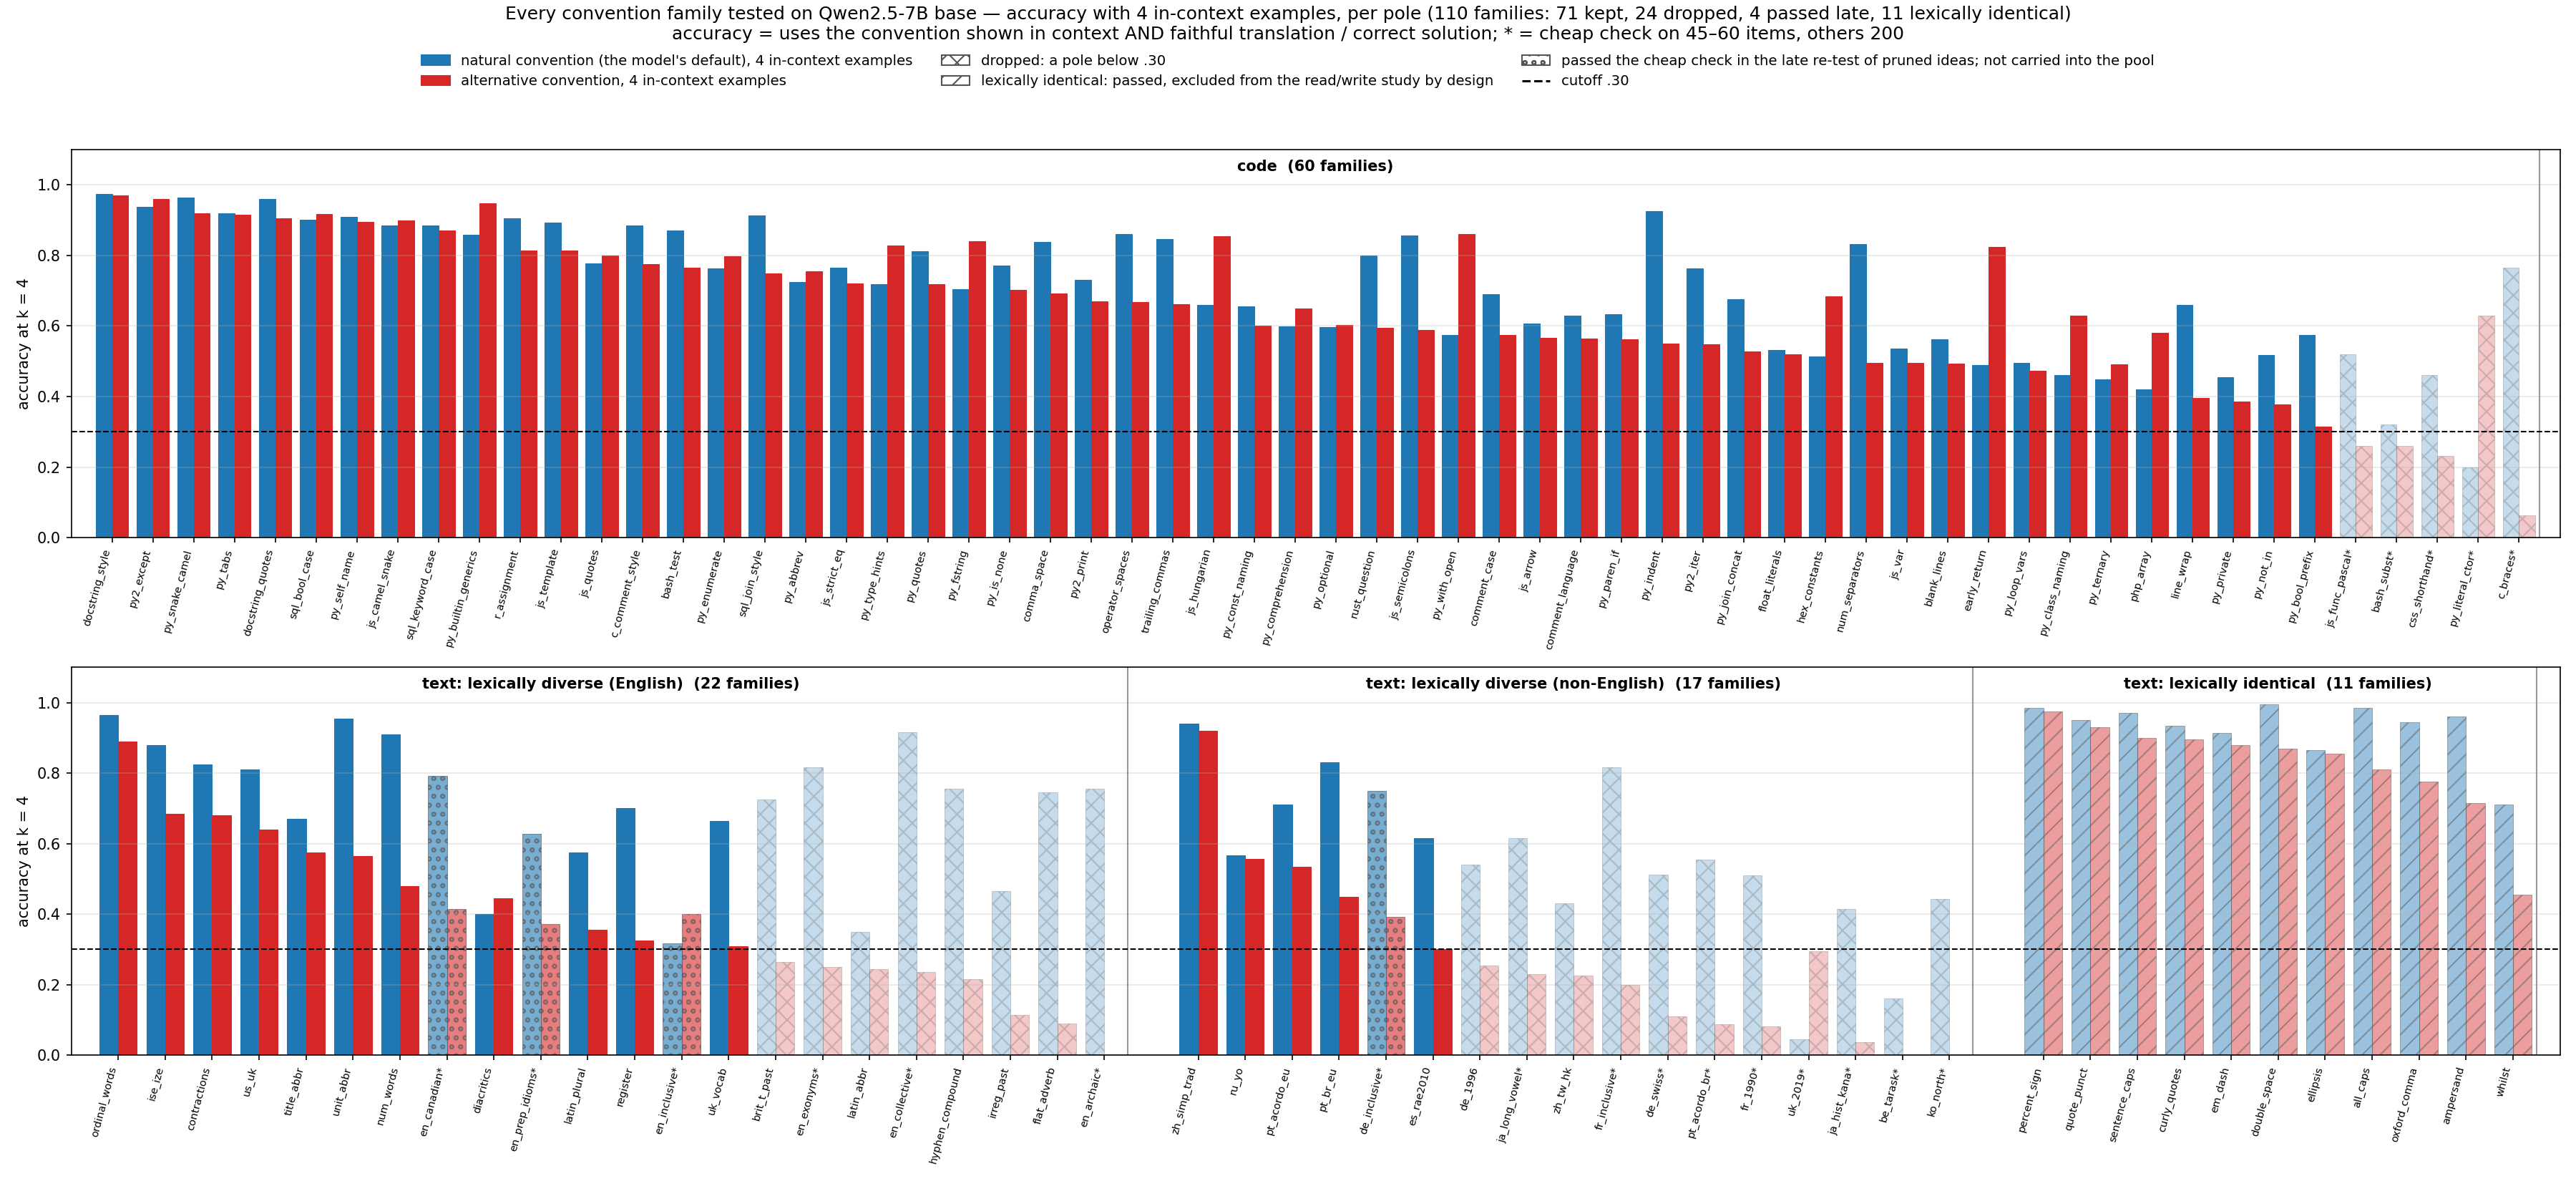

Values plotted in this chart, from the file beside it:
family, group, lang, nat, alt, n, source, nat_label, alt_label, min, status
js_camel_snake, code, JavaScript, 0.885, 0.9, 200, full, camelCase identifiers, snake_case identifiers, 0.885, kept
py_snake_camel, code, Python, 0.965, 0.92, 200, full, snake_case identifiers, camelCase identifiers, 0.92, kept
py_abbrev, code, Python, 0.725, 0.755, 200, full, abbreviated identifiers, spelled-out identifiers, 0.725, kept
py_const_naming, code, Python, 0.655, 0.6, 200, full, UPPER_SNAKE constants, camelCase constants, 0.6, kept
js_hungarian, code, JavaScript, 0.66, 0.855, 200, full, plain identifiers, Hungarian notation, 0.66, kept
py_class_naming, code, Python, 0.46, 0.63, 200, full, PascalCase class names, snake_case class names, 0.46, kept
py_loop_vars, code, Python, 0.495, 0.473, 188, full, single-letter loop variables, descriptive loop variables, 0.473, kept
py_private, code, Python, 0.455, 0.385, 200, full, single-underscore private attributes, double-underscore private attributes, 0.385, kept
py_bool_prefix, code, Python, 0.575, 0.315, 200, full, is_/has_ boolean names, bare boolean names, 0.315, kept
js_func_pascal, code, JavaScript, 0.52, 0.26, 50, cheap, camelCase function names, PascalCase function names, 0.26, dropped (a pole below .30)
sql_bool_case, code, SQL, 0.902, 0.917, 133, full, lowercase true/false, uppercase TRUE/FALSE, 0.902, kept
js_template, code, JavaScript, 0.894, 0.813, 198, full, template literals, string concatenation, 0.813, kept
js_quotes, code, JavaScript, 0.778, 0.799, 189, full, double-quoted strings, single-quoted strings, 0.778, kept
py_quotes, code, Python, 0.812, 0.719, 192, full, single-quoted strings, double-quoted strings, 0.719, kept
py_fstring, code, Python, 0.705, 0.84, 200, full, f-strings, str.format, 0.705, kept
num_separators, code, Python, 0.832, 0.496, 131, full, plain numeric literals, underscore digit separators, 0.496, kept
hex_constants, code, JavaScript, 0.514, 0.684, 177, full, decimal constants, hexadecimal constants, 0.514, kept
float_literals, code, Python, 0.531, 0.519, 162, full, full float literals, abbreviated float literals, 0.519, kept
py2_except, code, Python, 0.938, 0.96, 177, full, except E as e, except E, e, 0.938, kept
py_builtin_generics, code, Python, 0.858, 0.947, 113, full, list[int] builtins, typing.List, 0.858, kept
py_self_name, code, Python, 0.91, 0.895, 200, full, self, this, 0.895, kept
py2_print, code, Python, 0.73, 0.67, 200, full, print() function, print statement, 0.67, kept
trailing_commas, code, Python, 0.846, 0.662, 130, full, trailing commas, no trailing commas, 0.662, kept
py_is_none, code, Python, 0.772, 0.702, 114, full, is None, == None, 0.702, kept
py_with_open, code, Python, 0.575, 0.86, 200, full, with open(...), open() / close(), 0.575, kept
py_type_hints, code, Python, 0.719, 0.828, 192, full, type hints, no type hints, 0.719, kept
py_enumerate, code, Python, 0.763, 0.798, 198, full, enumerate, range(len()), 0.763, kept
py2_iter, code, Python, 0.764, 0.549, 144, full, range/items/keys, xrange/iteritems/iterkeys, 0.549, kept
py_comprehension, code, Python, 0.598, 0.649, 194, full, list comprehensions, explicit loops, 0.598, kept
js_arrow, code, JavaScript, 0.607, 0.566, 196, full, arrow functions, function expressions, 0.566, kept
js_strict_eq, code, JavaScript, 0.766, 0.72, 107, full, === / !==, == / !=, 0.72, kept
py_paren_if, code, Python, 0.633, 0.563, 199, full, if x:, if (x):, 0.563, kept
py_join_concat, code, Python, 0.676, 0.528, 176, full, str.join, + concatenation, 0.528, kept
js_semicolons, code, JavaScript, 0.856, 0.589, 146, full, semicolons, no semicolons, 0.589, kept
early_return, code, Python, 0.49, 0.825, 200, full, guard clauses, nested if/else, 0.49, kept
js_var, code, JavaScript, 0.535, 0.495, 200, full, const/let, var, 0.495, kept
py_optional, code, Python, 0.597, 0.602, 191, full, X | None, Optional[X], 0.597, kept
py_ternary, code, Python, 0.449, 0.492, 187, full, conditional expressions, if/else blocks, 0.449, kept
py_not_in, code, Python, 0.518, 0.378, 164, full, x not in y, not x in y, 0.378, kept
py_literal_ctor, code, Python, 0.2, 0.6286, 35, cheap, {} / [] literals, dict() / list() constructors, 0.2, dropped (a pole below .30)
py_tabs, code, Python, 0.92, 0.915, 200, full, spaces, tabs, 0.915, kept
py_indent, code, Python, 0.925, 0.55, 200, full, 4-space indentation, 2-space indentation, 0.55, kept
operator_spaces, code, Python, 0.861, 0.668, 187, full, spaces around operators, no spaces around operators, 0.668, kept
comma_space, code, Python, 0.839, 0.693, 192, full, space after comma, no space after comma, 0.693, kept
blank_lines, code, Python, 0.563, 0.493, 142, full, two blank lines between defs, one blank line, 0.493, kept
line_wrap, code, Python, 0.66, 0.395, 200, full, wrapped long calls, single long lines, 0.395, kept
c_braces, code, C, 0.766, 0.06383, 47, cheap, K&R braces, Allman braces, 0.06383, dropped (a pole below .30)
docstring_style, code, Python, 0.975, 0.97, 199, full, Google docstrings, NumPy docstrings, 0.97, kept
docstring_quotes, code, Python, 0.96, 0.905, 200, full, triple double quotes, triple single quotes, 0.905, kept
c_comment_style, code, JavaScript, 0.885, 0.775, 200, full, // comments, /* */ comments, 0.775, kept
comment_case, code, Python, 0.69, 0.575, 200, full, capitalised comments, lowercase comments, 0.575, kept
comment_language, code, Python, 0.63, 0.565, 200, full, English comments, Spanish comments, 0.565, kept
r_assignment, code, R, 0.905, 0.815, 200, full, <- assignment, = assignment, 0.815, kept
sql_keyword_case, code, SQL, 0.885, 0.87, 200, full, uppercase keywords, lowercase keywords, 0.87, kept
bash_test, code, Bash, 0.87, 0.765, 200, full, [[ ]] tests, [ ] tests, 0.765, kept
sql_join_style, code, SQL, 0.913, 0.749, 183, full, explicit JOIN ... ON, implicit comma join, 0.749, kept
rust_question, code, Rust, 0.8, 0.594, 165, full, ? operator, explicit match, 0.594, kept
php_array, code, PHP, 0.42, 0.58, 193, full, [] arrays, array() arrays, 0.42, kept
bash_subst, code, Bash, 0.32, 0.26, 50, cheap, $(...) substitution, backtick substitution, 0.26, dropped (a pole below .30)
css_shorthand, code, CSS, 0.4615, 0.2308, 13, cheap, long hex / 0px, short hex / 0, 0.2308, dropped (a pole below .30)
... 50 more rows
